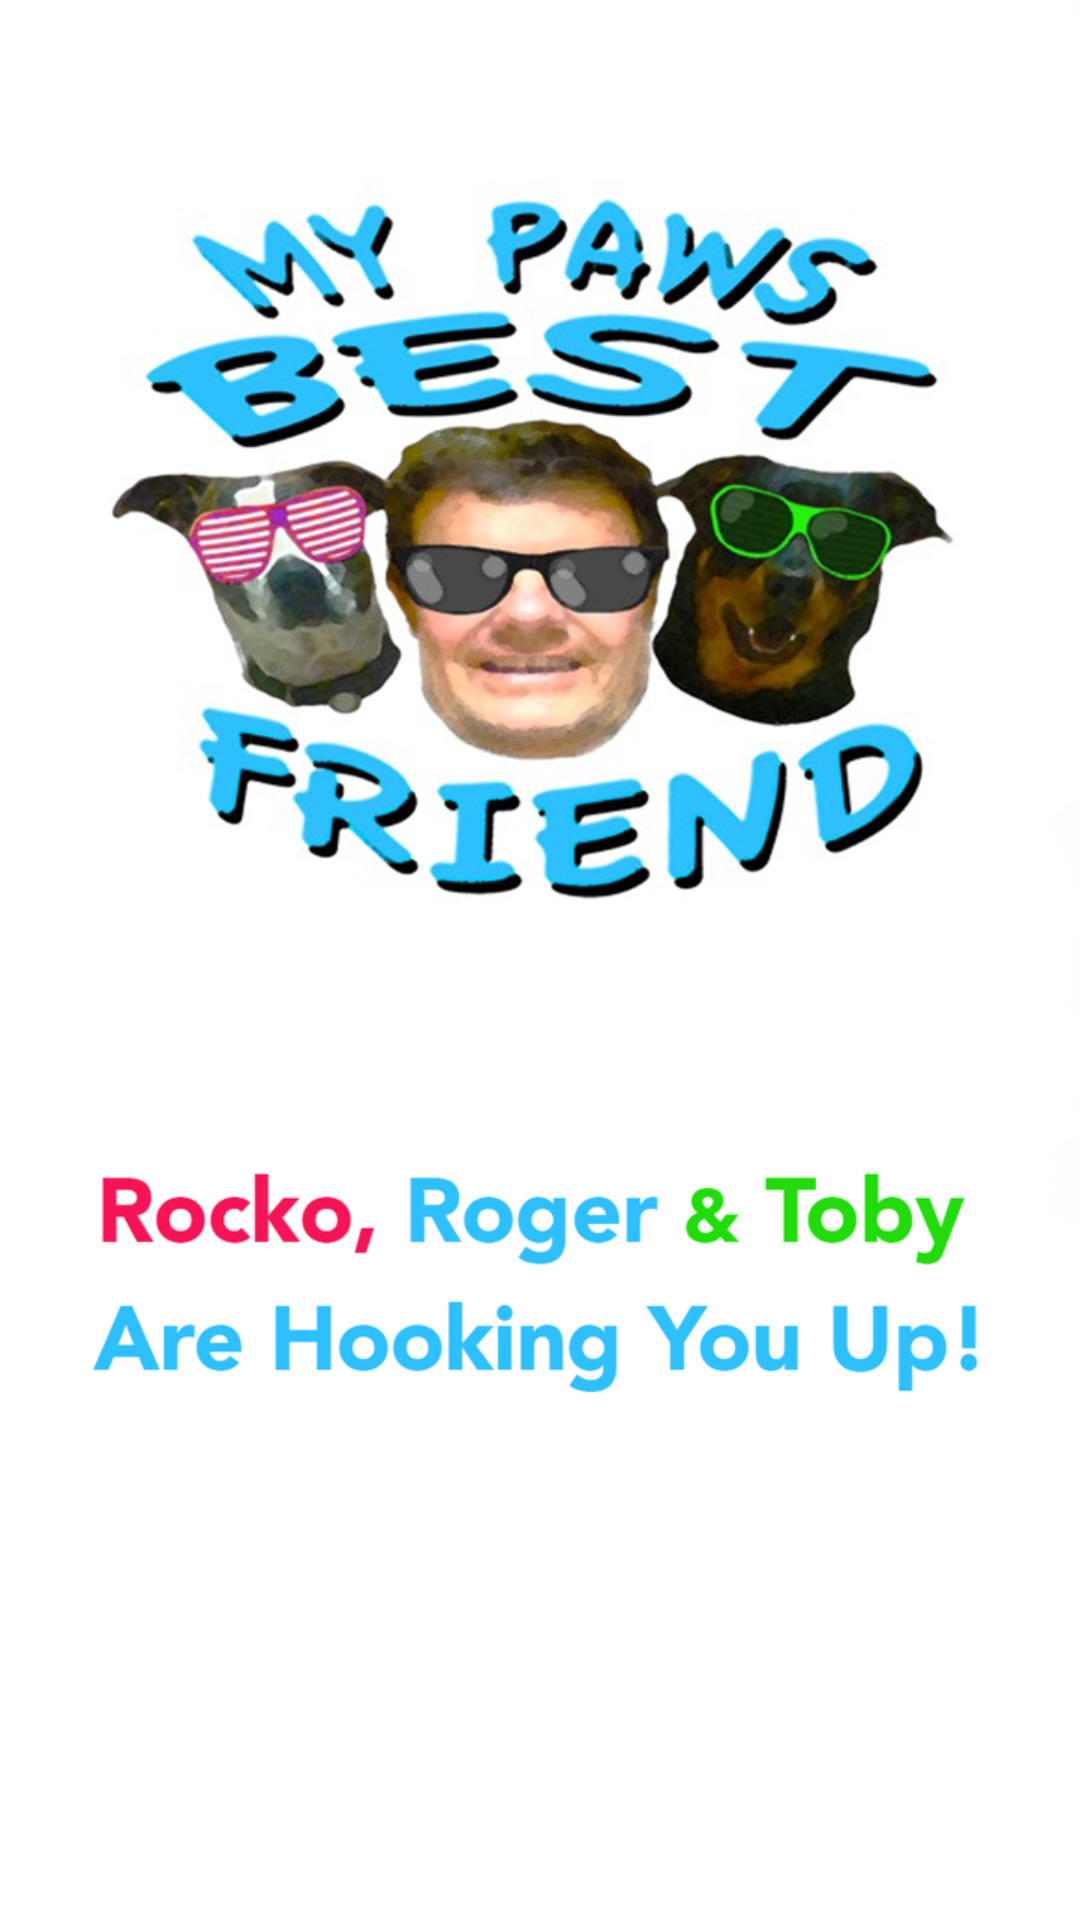

Android layout source for this screen:
<!-- AndroidManifest.xml: application theme AppTheme -->
<!-- res/layout/tutorial_screen_3.xml -->
<?xml version="1.0" encoding="utf-8"?>
<LinearLayout xmlns:android="http://schemas.android.com/apk/res/android"
    android:orientation="vertical" android:layout_width="match_parent"
    android:layout_height="match_parent">

    <ImageView
        android:layout_width="match_parent"
        android:layout_height="match_parent"
        android:background="@drawable/layout_slider"/>


</LinearLayout>
<!-- resources referenced by this layout -->
<resources>
  <!-- drawable layout_slider: png bitmap (drawable, 412524 bytes) -->
  <style name="AppTheme" parent="Theme.AppCompat.Light.DarkActionBar">
          
          <item name="windowActionBar">false</item>
          <item name="windowNoTitle">true</item>
          <item name="colorPrimary">@color/colorPrimary</item>
          <item name="colorPrimaryDark">@color/colorPrimaryDark</item>
          <item name="colorAccent">@color/colorAccent</item>
          <item name="colorControlNormal">@color/white</item>
      </style>
  <color name="colorPrimary">#3F51B5</color>
  <color name="colorPrimaryDark">#303F9F</color>
  <color name="colorAccent">@color/grey</color>
  <color name="white">#FFFFFF</color>
  <color name="grey">#696969</color>
</resources>
